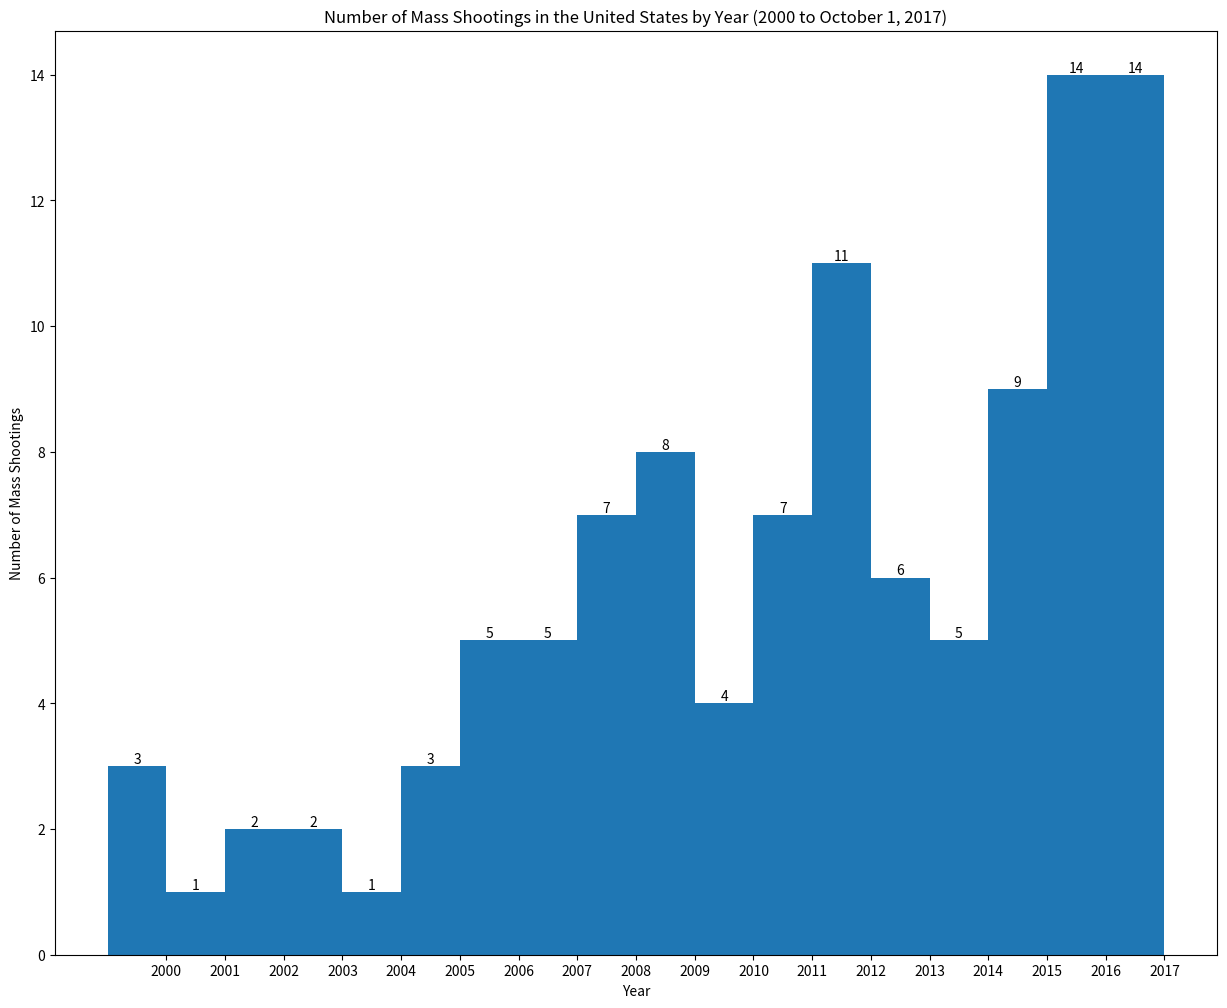
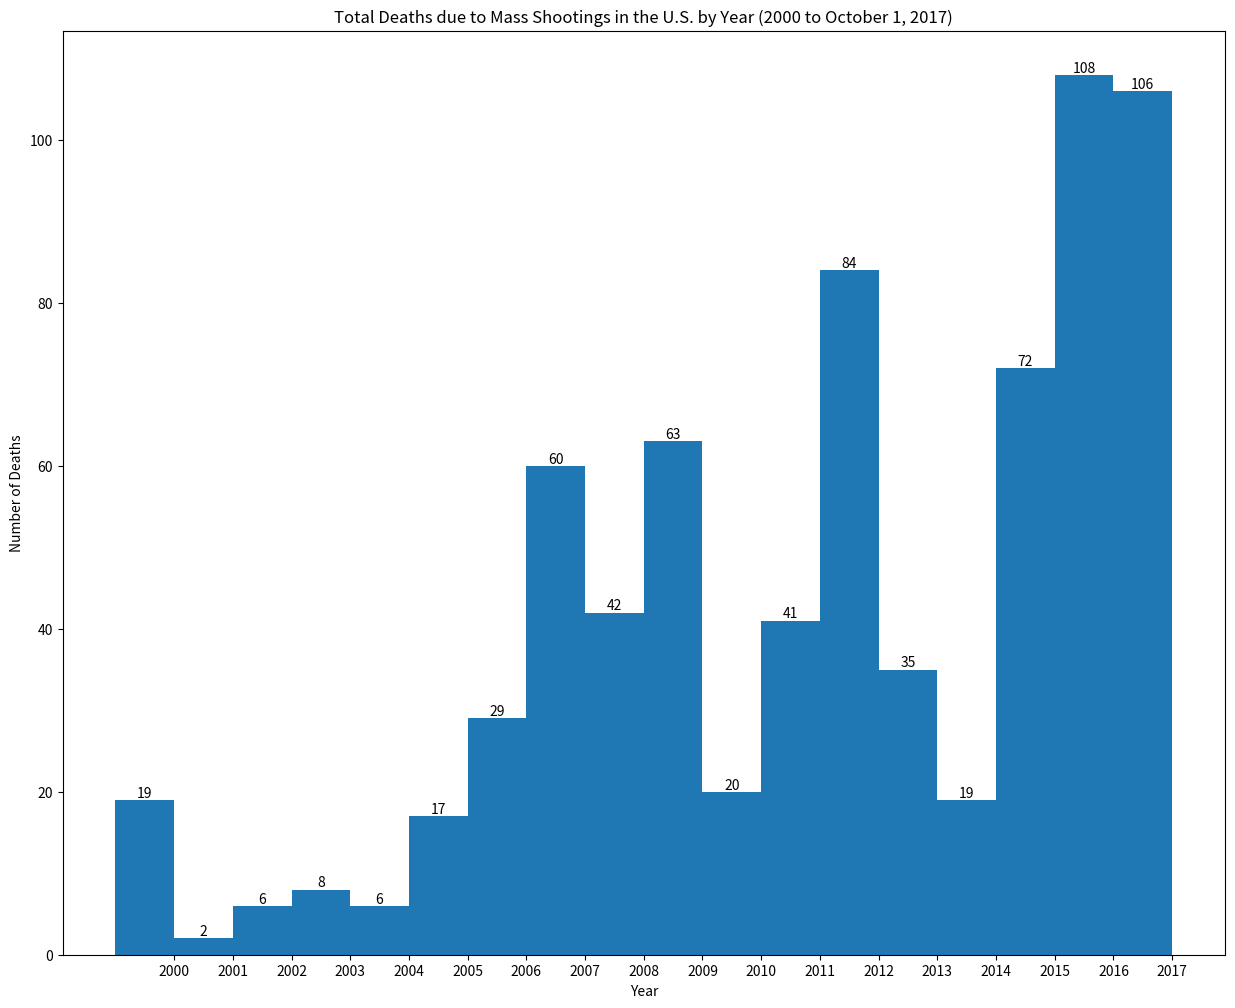
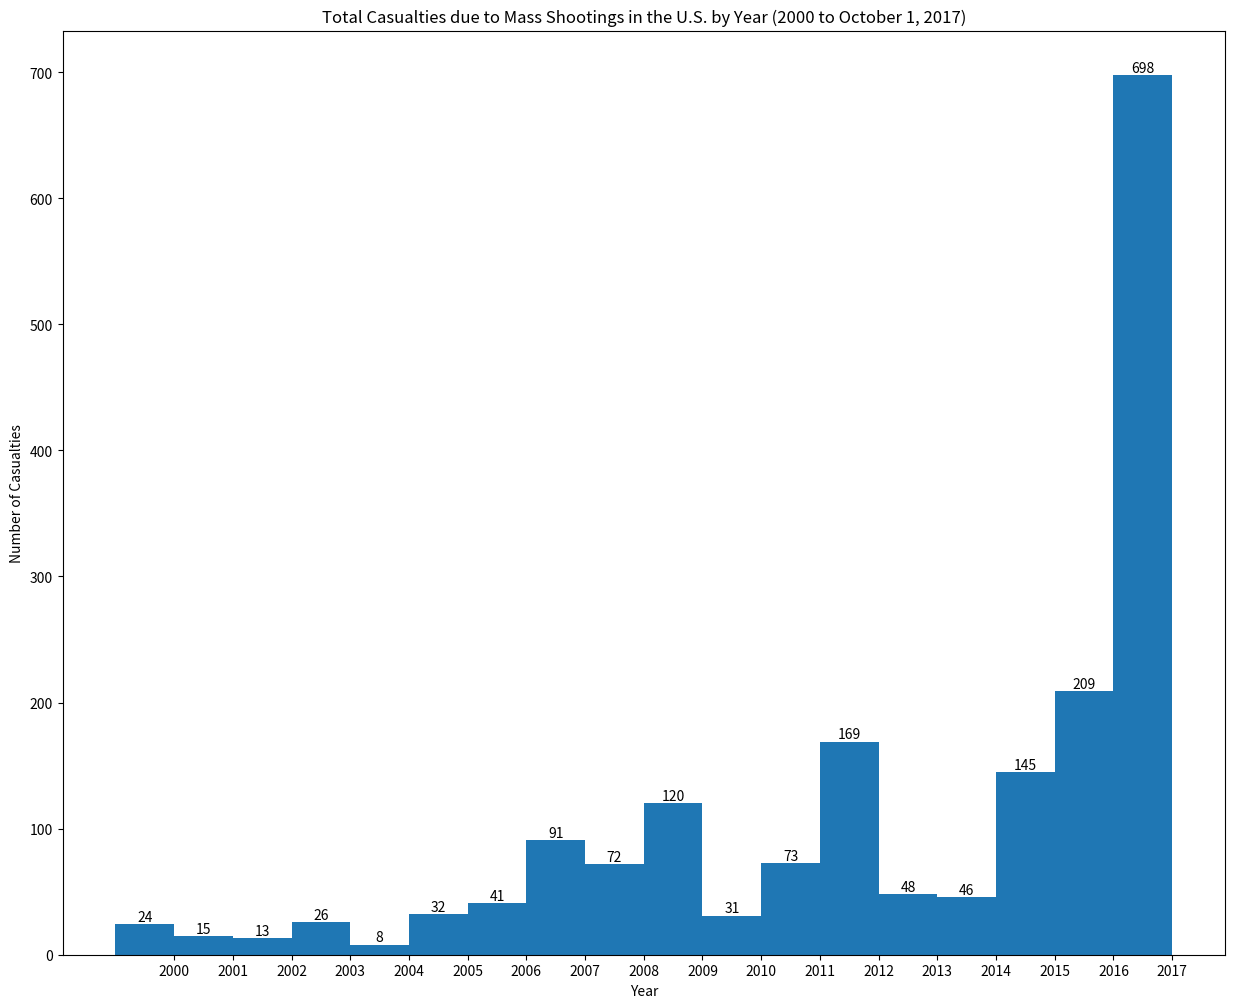
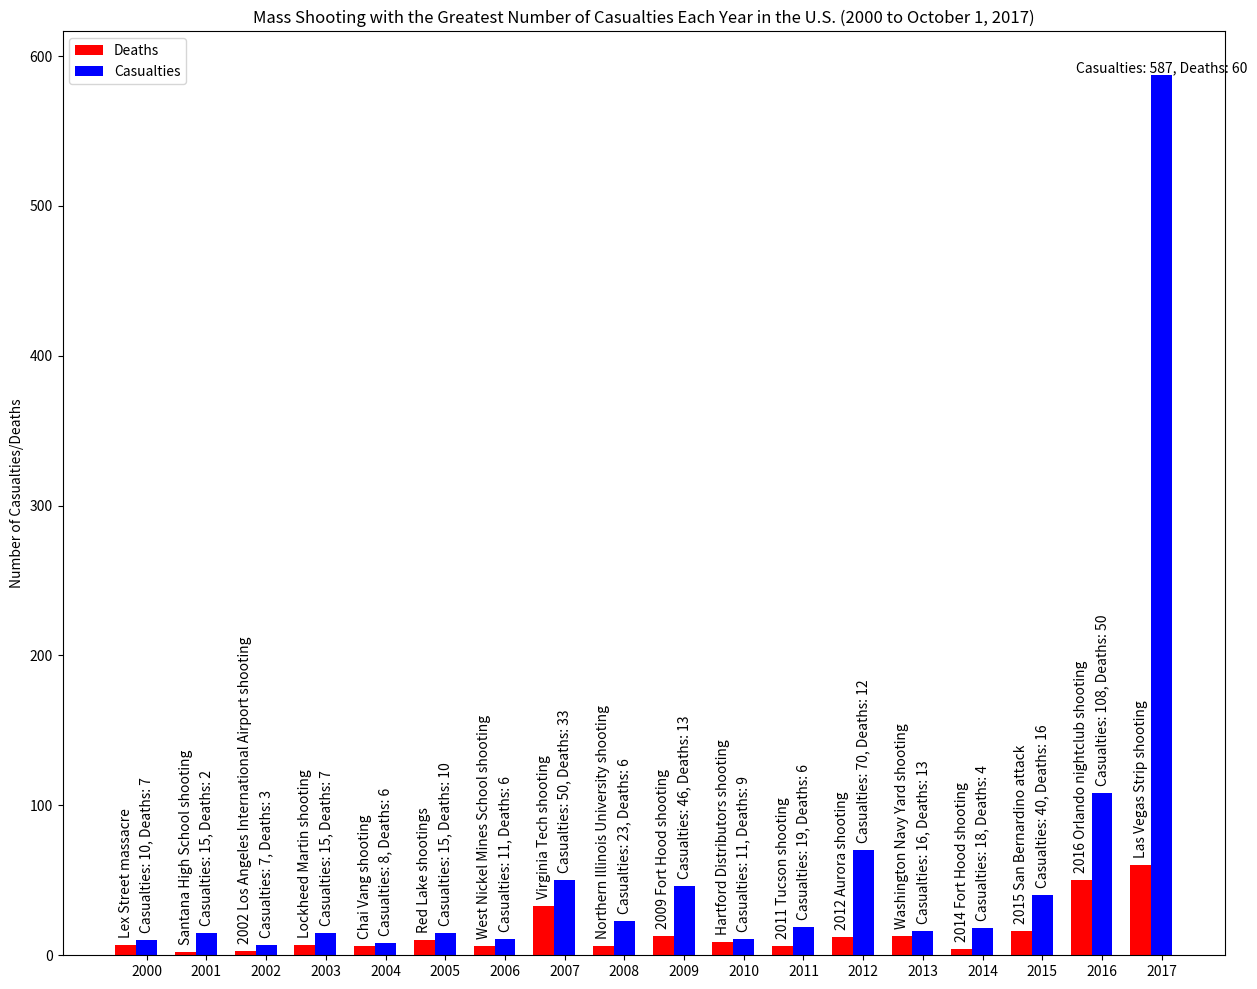

These charts were generated, in order, by the following Python code:

# coding: utf-8

# In[3]:

import os
import sys
import operator as op

import pandas as pd

get_ipython().magic(u'matplotlib inline')
import matplotlib as mpl
import matplotlib.pyplot as plt
import matplotlib.cbook as cbook

import random
import numpy as np
import csv

figsize = (15,12)

years = range(2000,2018)
massacres = [3,1,2,2,1,3,5,5,7,8,4,7,11,6,5,9,14,14]

# 2000 (3) (deaths, injuries)
lex_street = np.array([7,3])
wake_field = np.array([7,0])
wendys = np.array([5,2])
casualties_2000 = lex_street + wake_field + wendys
casualties_2000_max = lex_street

# 2001 (1)
santana_hs = np.array([2,13])
casualties_2001 = santana_hs
casualties_2001_max = santana_hs

# 2002 (2)
appalachian = np.array([3,3])
los_angeles_airport_2002 = np.array([3,4])
casualties_2002 = appalachian + los_angeles_airport_2002
casualties_2002_max = los_angeles_airport_2002

# 2003 (2)
ennis_2003 = np.array([1,10])
lockheed_martin = np.array([7,8])
casualties_2003 = ennis_2003 + lockheed_martin
casualties_2003_max = lockheed_martin

# 2004 (1)
chai_vang = np.array([6,2])
casualties_2004 = chai_vang
casualties_2004_max = chai_vang

# 2005 (3)
terry_ratzmann = np.array([7,4])
red_lake = np.array([10,5])
tacoma_mall = np.array([0,6])
casualties_2005 = terry_ratzmann + red_lake + tacoma_mall
casualties_2005_max = red_lake

# 2006 (5)
capitol_hill = np.array([7,2])
goleta_postal_facility = np.array([8,0])
indianapolis = np.array([7,0])
seattle_jewish_federation_2006 = np.array([1,5]) # 6 total injuries, 1 gunfire
west_nickel_mines_school = np.array([6,5])
casualties_2006 = capitol_hill + goleta_postal_facility +         indianapolis + seattle_jewish_federation_2006 +         west_nickel_mines_school
casualties_2006_max = west_nickel_mines_school

# 2007 (5)
colorado_ywam_new_life_2007 = np.array([5,5])
crandon_wisconsin = np.array([7,1])
trolley_square = np.array([6,4])
virginia_tech = np.array([33,17]) # 23 injuries total, 17 by gunfire
westroads_mall = np.array([9,4]) # 6 injuries total, 4 from gunfire
casualties_2007 = colorado_ywam_new_life_2007 + crandon_wisconsin +         trolley_square + virginia_tech + westroads_mall 
casualties_2007_max = virginia_tech

# 2008 (7)
atlanta_plastics = np.array([6,1])
covina = np.array([10,2]) # 3 injuries total, 2 from gunfire
kirkwood_city_council = np.array([7,1])
knoxville_unitarian_church = np.array([2,6]) # 7 injuries total, 6 by gunfire
lane_bryant = np.array([5,1])
northern_illinois_uni = np.array([6,17]) # 21 injuries total, 17 by gunfire
skagit_county_2008 = np.array([6,2])
casualties_2008 = atlanta_plastics + covina + kirkwood_city_council +         knoxville_unitarian_church + lane_bryant + northern_illinois_uni +         skagit_county_2008
casualties_2008_max = northern_illinois_uni

# 2009 (8)
binghamton = np.array([14,4])
carthage_nursing_home = np.array([8,3])
collier_township_2009 = np.array([4,9])
fort_hood_2009 = np.array([13,33])
geneva_county = np.array([11,6])
lakewood_2009 = np.array([5,0])
pearcy = np.array([5,0])
pittsburgh_police_2009 = np.array([3,2]) # 3 injuries total, 2 gunfire
casualties_2009 = binghamton + carthage_nursing_home +         collier_township_2009 + fort_hood_2009 + geneva_county +         lakewood_2009 + pearcy + pittsburgh_police_2009
casualties_2009_max = fort_hood_2009

# 2010 (4)
abb_plant_2010 = np.array([4,5])
hartford_distributors = np.array([9,2])
penske = np.array([4,1])
uni_of_alabama_2010 = np.array([3,3])
casualties_2010 = abb_plant_2010 + hartford_distributors +         penske + uni_of_alabama_2010
casualties_2010_max = hartford_distributors

# 2011 (7)
copley_township_2011 = np.array([8,1])
cupertino_quarry = np.array([3,6])
grand_rapids_2011 = np.array([8,2])
ihop_2011 = np.array([5,7])
seal_beach_2011 = np.array([8,1])
southern_cali_edison = np.array([3,2])
tucson_2011 = np.array([6,13]) # 15 total injuries, 13 by gunfire
casualties_2011 = copley_township_2011 + cupertino_quarry +         grand_rapids_2011 + ihop_2011 + seal_beach_2011 +         southern_cali_edison + tucson_2011
casualties_2011_max = tucson_2011

# 2012 (11)
aurora_2012 = np.array([12,58]) # 70 total injuries, 58 from gunfire
azana_spa_2012 = np.array([4,4])
chardon_high = np.array([3,3])
clackamas_town_center = np.array([3,1])
college_station_2012 = np.array([3,4])
minneapolis_2012 = np.array([7,2])
oikos_university = np.array([7,3])
sandy_hook = np.array([28,2])
seattle_cafe_2012 = np.array([6,1])
webster_2012 = np.array([4,3])
wisconsin_sikh_temple = np.array([7,4])
casualties_2012 = aurora_2012 + azana_spa_2012 +     + chardon_high + clackamas_town_center + college_station_2012 +     + minneapolis_2012 + oikos_university + sandy_hook +     + seattle_cafe_2012 + webster_2012 + wisconsin_sikh_temple
casualties_2012_max = aurora_2012

# 2013 (6)
hialeah_2013 = np.array([7,0])
la_airport_2013 = np.array([1,4]) # 7 injuries total, 4 from gunfire
ross_township = np.array([3,4])
santa_monica_2013 = np.array([6,2]) # 4 injuries total, 2 from gunfire
south_valley_2013 = np.array([5,0])
washington_navy_yard = np.array([13,3]) # 8 injuries total, 3 from gunfire
casualties_2013 = hialeah_2013 + la_airport_2013 + ross_township +         + santa_monica_2013 + south_valley_2013 + washington_navy_yard
casualties_2013_max = washington_navy_yard

# 2014 (5)
fort_hood_2014 = np.array([4,14]) # 14 injuries total, 12 from gunfire
isla_vista_2014 = np.array([4,7]) # 7 deaths total, 4 by gunfire, 14 injuries total, 7 by gunfire
marysville_pilchuck_hs = np.array([5,1]) # 3 injuries total, 1 by gunfire
rosemary_anderson_hs = np.array([0,4])
harris_county_2014 = np.array([6,1])
casualties_2014 = fort_hood_2014 + isla_vista_2014 +         marysville_pilchuck_hs + rosemary_anderson_hs +         harris_county_2014
casualties_2014_max = fort_hood_2014

# 2015 (9)
charleston_church = np.array([9,1])
chattanooga_2015 = np.array([6,2])
colorado_springs = np.array([3,9])
harris_county_2015 = np.array([8,0])
lafayette_2015 = np.array([3,9])
san_bernadino_2015 = np.array([16,24])
tyrone_2015 = np.array([8,1])
umpqua_community_college = np.array([10,9]) # 7-9 injuries
waco_2015 = np.array([9,18])
casualties_2015 = charleston_church + chattanooga_2015 +         colorado_springs + harris_county_2015 + lafayette_2015 +         san_bernadino_2015 + tyrone_2015 +         umpqua_community_college + waco_2015
casualties_2015_max = san_bernadino_2015

# 2016 (14)
baton_rouge_police_2016 = np.array([4,3])
cascade_mall_2016 = np.array([5,0])
citronelle_2016 = np.array([6,0])
dallas_police_2016 = np.array([6,11])
freightcar_america = np.array([2,3])
hesston_2016 = np.array([4,14])
kalamazoo_2016 = np.array([6,2])
madison_hs = np.array([0,4])
mukilteo_2016 = np.array([3,1])
orlando_nightclub_2016 = np.array([50,58])
pike_county_2016 = np.array([8,0])
pablo_antonio = np.array([5,0])
st_joseph_courthouse = np.array([3,2])
wilkinsburg_2016 = np.array([6,3])
casualties_2016 = baton_rouge_police_2016 + cascade_mall_2016 +         citronelle_2016 + dallas_police_2016 + freightcar_america +         hesston_2016 + kalamazoo_2016 + madison_hs + mukilteo_2016 +         orlando_nightclub_2016 + pike_county_2016 + pablo_antonio +         st_joseph_courthouse + wilkinsburg_2016
casualties_2016_max = orlando_nightclub_2016

# 2017 (14)
bronx_lebanon_hospital = np.array([2,6])
burnette_chapel = np.array([1,8])
clovis_library_2017 = np.array([2,4])
congressional_baseball_2017 = np.array([1,4]) # 6 injuries total, 4 gunfire
fort_lauderdale_airport_2017 = np.array([5,6]) # +-42 injuries, 6 gunfire
freeman_hs = np.array([1,3]) # got this off CNN
las_vegas_strip = np.array([60,527]) # ballpark numbers
little_rock_nightclub = np.array([0,25]) # 28 injuries, 25 gunfire
mississippi_2017 = np.array([8,1])
orlando_2017 = np.array([6,0])
plano_2017 = np.array([9,1])
sandy_2017 = np.array([3,2])
ups_shooting_san_fran = np.array([4,5])
weis_markets_2017 = np.array([4,0])
casualties_2017 = bronx_lebanon_hospital + burnette_chapel +         clovis_library_2017 + congressional_baseball_2017 +         fort_lauderdale_airport_2017 + freeman_hs + las_vegas_strip +         little_rock_nightclub + mississippi_2017 + orlando_2017 +         plano_2017 + sandy_2017 + ups_shooting_san_fran + weis_markets_2017
casualties_2017_max = las_vegas_strip

# Total deaths for each year
deaths = np.array([
    casualties_2000[0],
    casualties_2001[0],
    casualties_2002[0],
    casualties_2003[0],
    casualties_2004[0],
    casualties_2005[0],
    casualties_2006[0],
    casualties_2007[0],
    casualties_2008[0],
    casualties_2009[0],
    casualties_2010[0],
    casualties_2011[0],
    casualties_2012[0],
    casualties_2013[0],
    casualties_2014[0],
    casualties_2015[0],
    casualties_2016[0],
    casualties_2017[0],
])

# Total injuries for each year
injuries = np.array([
    casualties_2000[1],
    casualties_2001[1],
    casualties_2002[1],
    casualties_2003[1],
    casualties_2004[1],
    casualties_2005[1],
    casualties_2006[1],
    casualties_2007[1],
    casualties_2008[1],
    casualties_2009[1],
    casualties_2010[1],
    casualties_2011[1],
    casualties_2012[1],
    casualties_2013[1],
    casualties_2014[1],
    casualties_2015[1],
    casualties_2016[1],
    casualties_2017[1],
])

# Total casualties for each year
casualties = deaths + injuries

# Deaths for incident with max casualties each year
deaths_max = np.array([
    casualties_2000_max[0],
    casualties_2001_max[0],
    casualties_2002_max[0],
    casualties_2003_max[0],
    casualties_2004_max[0],
    casualties_2005_max[0],
    casualties_2006_max[0],
    casualties_2007_max[0],
    casualties_2008_max[0],
    casualties_2009_max[0],
    casualties_2010_max[0],
    casualties_2011_max[0],
    casualties_2012_max[0],
    casualties_2013_max[0],
    casualties_2014_max[0],
    casualties_2015_max[0],
    casualties_2016_max[0],
    casualties_2017_max[0],
])

# Injuries for incident with max casualties each year
injuries_max = np.array([
    casualties_2000_max[1],
    casualties_2001_max[1],
    casualties_2002_max[1],
    casualties_2003_max[1],
    casualties_2004_max[1],
    casualties_2005_max[1],
    casualties_2006_max[1],
    casualties_2007_max[1],
    casualties_2008_max[1],
    casualties_2009_max[1],
    casualties_2010_max[1],
    casualties_2011_max[1],
    casualties_2012_max[1],
    casualties_2013_max[1],
    casualties_2014_max[1],
    casualties_2015_max[1],
    casualties_2016_max[1],
    casualties_2017_max[1],
])

# Casualties for incident with max casualties each year
casualties_max = deaths_max + injuries_max

N = 18
ind = np.arange(N)  # the x locations for the groups
width = 1.0       # the width of the bars

"""
plt.figure(figsize=figsize)
plt.bar(ind, massacres, width)#, align='center', alpha=0.5)
plt.xticks(ind + width/2, years)#, objects)
plt.xlabel('Year')
plt.ylabel('Number of Mass Shootings')
plt.title('Number of Mass Shootings in the United States by Year (2000 to October 1, 2017)')
plt.show()

plt.figure(figsize=figsize)
plt.bar(ind, deaths, width)#, align='center', alpha=0.5)
plt.xticks(ind + width/2, years)#, objects)
plt.xlabel('Year')
plt.ylabel('Number of Deaths')
plt.title('Total Deaths in Mass Shootings in the United States by Year (2000 to October 1, 2017)')
plt.show()

plt.figure(figsize=figsize)
plt.bar(ind, casualties, width)#, align='center', alpha=0.5)
plt.xticks(ind + width/2, years)#, objects)
plt.xlabel('Year')
plt.ylabel('Number of Casualties')
plt.title('Total Casualties in Mass Shootings in the United States by Year (2000 to October 1, 2017)')
plt.show()
"""

fig, ax = plt.subplots(figsize=figsize)
rects = ax.bar(ind, massacres, width)#, align='center', alpha=0.5)
plt.xticks(ind + width/2, years)#, objects)
plt.xlabel('Year')
plt.ylabel('Number of Mass Shootings')
plt.title('Number of Mass Shootings in the United States by Year (2000 to October 1, 2017)')
for i, value in enumerate(massacres):
    height = rects[i].get_height()
    ax.text(rects[i].get_x() + rects[i].get_width()/2, height, value, ha='center', va='bottom')
plt.savefig('plot1.png')
plt.show()

fig, ax = plt.subplots(figsize=figsize)
rects = ax.bar(ind, deaths, width)#, align='center', alpha=0.5)
plt.xticks(ind + width/2, years)#, objects)
plt.xlabel('Year')
plt.ylabel('Number of Deaths')
plt.title('Total Deaths due to Mass Shootings in the U.S. by Year (2000 to October 1, 2017)')
for i, value in enumerate(deaths):
    height = rects[i].get_height()
    ax.text(rects[i].get_x() + rects[i].get_width()/2, height, value, ha='center', va='bottom')
plt.savefig('plot2.png')
plt.show()

fig, ax = plt.subplots(figsize=figsize)
rects = ax.bar(ind, casualties, width)#, align='center', alpha=0.5)
plt.xticks(ind + width/2, years)#, objects)
plt.xlabel('Year')
plt.ylabel('Number of Casualties')
plt.title('Total Casualties due to Mass Shootings in the U.S. by Year (2000 to October 1, 2017)')
for i, value in enumerate(casualties):
    height = rects[i].get_height()
    ax.text(rects[i].get_x() + rects[i].get_width()/2, height, value, ha='center', va='bottom')
plt.savefig('plot3.png')
plt.show()

width = 0.35       # the width of the bars
fig, ax = plt.subplots(figsize=figsize)
rects1 = ax.bar(ind, deaths_max.tolist(), width, color='r')
rects2 = ax.bar(ind+width, casualties_max.tolist(), width, color='b')
ax.set_title('Mass Shooting with the Greatest Number of Casualties Each Year in the U.S. (2000 to October 1, 2017)')
ax.set_ylabel('Number of Casualties/Deaths')
ax.set_xticks(ind + width)
ax.set_xticklabels(years)
ax.legend((rects1[0], rects2[0]), ('Deaths', 'Casualties'),loc=2)

labels = [
    'Lex Street massacre', #2000
    'Santana High School shooting', #2001
    '2002 Los Angeles International Airport shooting', #2002
    'Lockheed Martin shooting', #2003
    'Chai Vang shooting', #2004
    'Red Lake shootings', #2005
    'West Nickel Mines School shooting', #2006
    'Virginia Tech shooting', #2007
    'Northern Illinois University shooting', #2008
    '2009 Fort Hood shooting', #2009
    'Hartford Distributors shooting', #2010
    '2011 Tucson shooting', #2011
    '2012 Aurora shooting', #2012
    'Washington Navy Yard shooting', #2013
    '2014 Fort Hood shooting', #2014
    '2015 San Bernardino attack', #2015
    '2016 Orlando nightclub shooting', #2016
    'Las Vegas Strip shooting' #2017
]

# Labels for name of shooting
for rect, label in zip(rects1, labels):
    height = rect.get_height()
    ax.text(rect.get_x() + rect.get_width()/2, height + 5, label, ha='center', va='bottom', rotation='vertical')

# Labels for values
for i in ind:
    label = 'Casualties: ' + str(casualties_max[i]) + ', Deaths: ' + str(deaths_max[i])
    height = rects2[i].get_height()
    if i != 17:
        ax.text(rects2[i].get_x() + rects2[i].get_width()/2, height + 5, label, ha='center', va='bottom', rotation='vertical')
    else:
        ax.text(rects2[i].get_x() + rects2[i].get_width()/2, height, label, ha='center', va='bottom')
plt.savefig('plot4.png')


# In[ ]:



